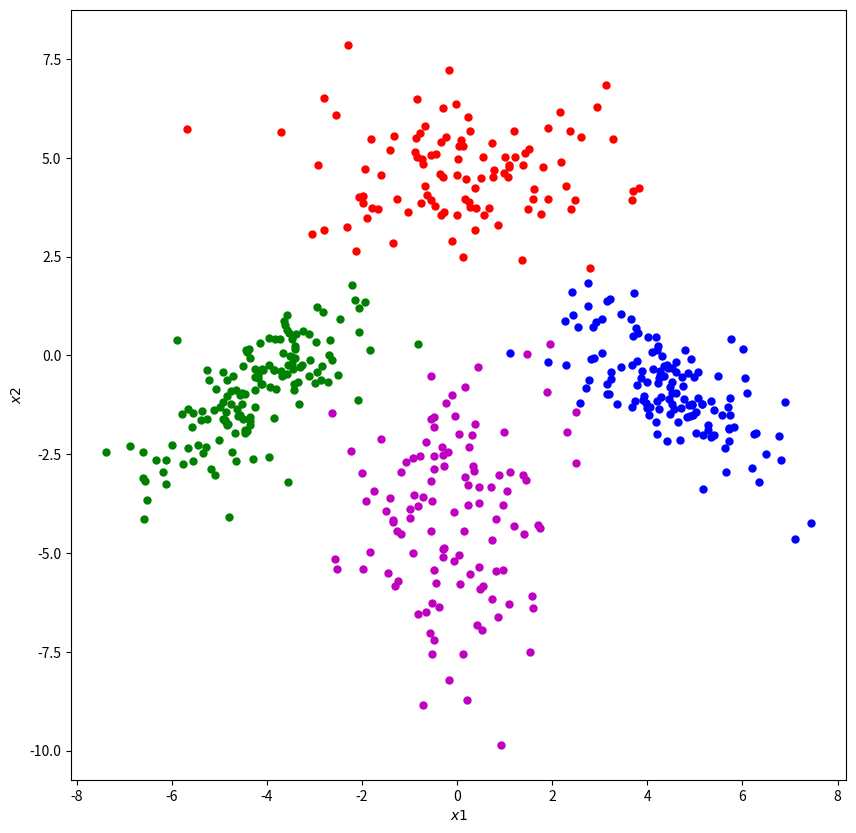
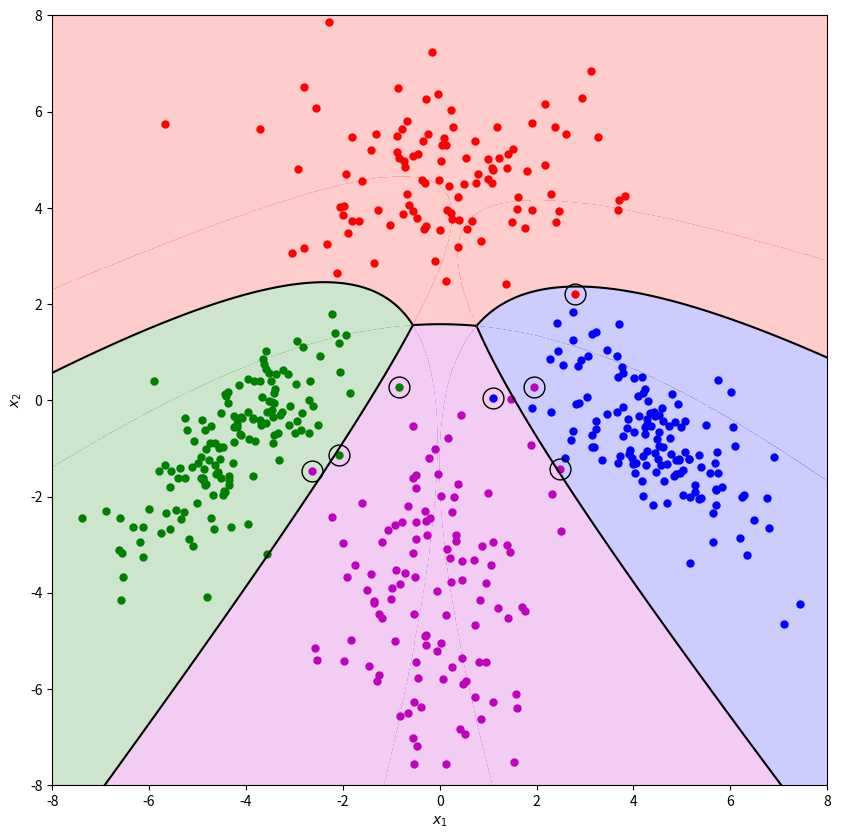

Reproduce these figures in Python, in order.
#!/usr/bin/env python
# coding: utf-8

# # HW 1 
# ### Atahan Tap
# ### 0069374 

# # Imports
# 

# In[602]:


import math
import matplotlib.pyplot as plt
import numpy as np
import scipy.stats as stats
import pandas as pd
import scipy.linalg as linalg


# # Given Parameters

# In[603]:


class_means = np.array([np.array([0.0 , 4.5]), 
                        np.array([-4.5 , -1.0]), 
                        np.array([4.5 , -1.0]), 
                        np.array([0.0 , -4.0])])

class_covariance_matrices = np.array([np.array([np.array([3.2 , 0.0]),np.array([0.0 , 1.2])]), 
                                    np.array([np.array([1.2 , 0.8]),np.array([0.8 , 1.2])]), 
                                    np.array([np.array([1.2 , -0.8]),np.array([-0.8 , 1.2])]), 
                                    np.array([np.array([1.2 , 0.0]),np.array([0.0 , 3.2])])])

class_sizes = np.array([105, 145, 135, 115])


# # Generate Points

# In[604]:


np.random.seed(999)

points1 = np.random.multivariate_normal(class_means[0], class_covariance_matrices[0], class_sizes[0])
points1_x1 = np.array([points1[c][0] for c in range(class_sizes[0])])
points1_x2 = np.array([points1[c][1] for c in range(class_sizes[0])])


points2 = np.random.multivariate_normal(class_means[1], class_covariance_matrices[1], class_sizes[1])
points2_x1 = np.array([points2[c][0] for c in range(class_sizes[1])])
points2_x2 = np.array([points2[c][1] for c in range(class_sizes[1])])

points3 = np.random.multivariate_normal(class_means[2], class_covariance_matrices[2], class_sizes[2])
points3_x1 = np.array([points3[c][0] for c in range(class_sizes[2])])
points3_x2 = np.array([points3[c][1] for c in range(class_sizes[2])])

points4 = np.random.multivariate_normal(class_means[3], class_covariance_matrices[3], class_sizes[3])
points4_x1 = np.array([points4[c][0] for c in range(class_sizes[3])])
points4_x2 = np.array([points4[c][1] for c in range(class_sizes[3])])

points = np.concatenate((points1, points2, points3, points4))

y = np.concatenate((np.repeat(1, class_sizes[0]), np.repeat(2, class_sizes[1]), 
                    np.repeat(3, class_sizes[2]), np.repeat(4, class_sizes[3])))

K = 4


# # Plot the Points

# In[605]:


plt.figure(figsize = (10, 10))

plt.plot(points1_x1, points1_x2, "r.", markersize = 10)

plt.plot(points2_x1, points2_x2, "g.", markersize = 10)

plt.plot(points3_x1, points3_x2, "b.", markersize = 10)

plt.plot(points4_x1, points4_x2, "m.", markersize = 10)

#plt.xlim((-8, +8))
#plt.ylim((-8, +8))
plt.xlabel("$x1$")
plt.ylabel("$x2$")
plt.show()


# # Calculate Sample Parameters

# ## Sample Means

# In[606]:


sample_means = np.array([[np.mean([p[i] for p in points[y == c + 1]]) for i in range(2)] 
                for c in range(K)])

print('Sample Means: \n', sample_means)


# ## Sample Covariances

# In[607]:


sample_covariances = np.array([np.divide(np.matmul(np.transpose(points[y == c + 1] - sample_means[c]), 
                                points[y == c + 1] - sample_means[c]),
                                sum(y == c + 1))
                      for c in range(K)])

print('Sample Covariances: \n', sample_covariances)


# ## Class Priors

# In[608]:


class_priors = np.array([np.mean(y == c + 1) for c in range(K)])

print('Class Priors: \n', class_priors)


# # Multivariate Classification

# ## Calculating W matrices

# In[609]:


D = 2

W = np.array([np.multiply(-1/2, linalg.cho_solve(linalg.cho_factor(sample_covariances[c]), np.eye(2))) 
              for c in range(K)])

print('W: \n', W)

w = np.array([np.matmul(linalg.cho_solve(linalg.cho_factor(sample_covariances[c]), np.eye(2)), sample_means[c]) 
              for c in range(K)])

print('w: \n', w)

w0 = np.array([-1/2*np.matmul(np.matmul(np.transpose(sample_means[c]), 
                                        linalg.cho_solve(linalg.cho_factor(sample_covariances[c]), np.eye(2))), 
                              sample_means[c]) 
                   - D/2 * np.log(2 * math.pi)
                   - 1/2 * np.log(np.linalg.det(sample_covariances[c]))
                   + np.log(class_priors[c])
               for c in range(K)])

print('w0: \n', w0)


# ## Calculating scores

# ### Score classifier function

# In[610]:


def score_classifier(point):
    scores = [(score(point, c), c + 1)
             for c in range(K)]
    return max(scores, key = lambda i : i[0])[1]

def score(point, c):
    return (np.matmul(np.matmul(np.transpose(point), W[c]), point)
                 + np.matmul(np.transpose(w[c]), point)
                 + w0[c])


# ### Creating *y* predictions and the confusion matrix

# In[611]:


y_pred = [score_classifier(point) for point in points]


# In[612]:


confusion_matrix = pd.crosstab(y_pred,
                               y,
                               rownames = ['y_pred'],
                               colnames = ['y_truth'])
print('Confusion matrix:\n')
print(confusion_matrix)


# # Plot the classes

# In[613]:


import warnings
warnings.simplefilter('ignore', UserWarning)

x1_interval = np.linspace(-10, +10, 2001)
x2_interval = np.linspace(-10, +10, 2001)
x1_grid, x2_grid = np.meshgrid(x1_interval, x2_interval)

score_functions = np.zeros((2001, 2001, 4))

for c in range(K):
    score_functions[:,:,c] = W[c][0][0] * x1_grid**2 + W[c][0][1] * x1_grid * x2_grid +                                      W[c][1][0] * x1_grid * x2_grid +                                      W[c][1][1] * x2_grid**2 +                                      w[c][0] * x1_grid +                                      w[c][1] * x2_grid +                                      w0[c]

for c in range(K):
    for i in range(K):
        for j in range(i+1,K):
            if c != i and c != j:  
                score_functions[:,:,c][(score_functions[:,:,c] < score_functions[:,:,i]) & 
                                       (score_functions[:,:,c] < score_functions[:,:,j])] = np.nan

plt.figure(figsize = (10, 10))
plt.plot(points[y == 1, 0], points[y == 1, 1], "r.", markersize = 10)
plt.plot(points[y == 2, 0], points[y == 2, 1], "g.", markersize = 10)
plt.plot(points[y == 3, 0], points[y == 3, 1], "b.", markersize = 10)
plt.plot(points[y == 4, 0], points[y == 4, 1], "m.", markersize = 10)

plt.plot(points[y_pred != y, 0], points[y_pred != y, 1],
         "ko", markersize = 15, fillstyle = "none")

for i in range(K):
    for j in range(i+1,K):
        plt.contour(x1_grid, x2_grid, score_functions[:,:,i] - score_functions[:,:,j], 
                    levels = 0, colors = "k")

point_colors = ['r', 'g', 'b', 'm']

for i in range(K):
    for j in range(i+1,K):
        plt.contourf(x1_grid, x2_grid, score_functions[:,:,i] - score_functions[:,:,j], 
                     levels = 0, colors = [point_colors[j], point_colors[i]], alpha = 0.2)


plt.xlim((-8, +8))
plt.ylim((-8, +8))
plt.xlabel("$x_1$")
plt.ylabel("$x_2$")
plt.show()

